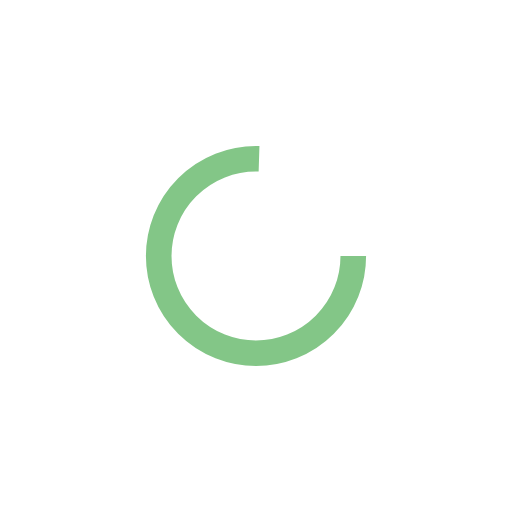
t = 0.00 s
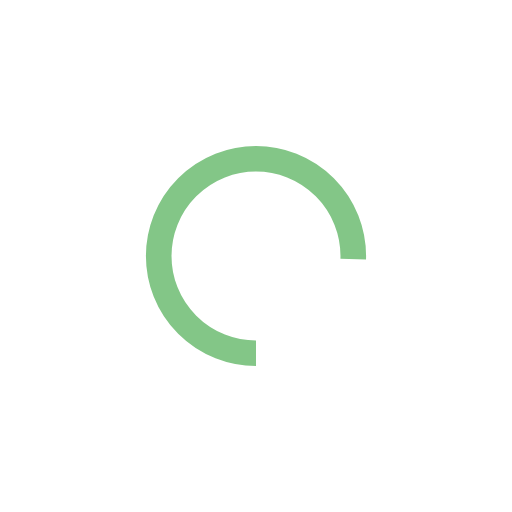
t = 0.10 s
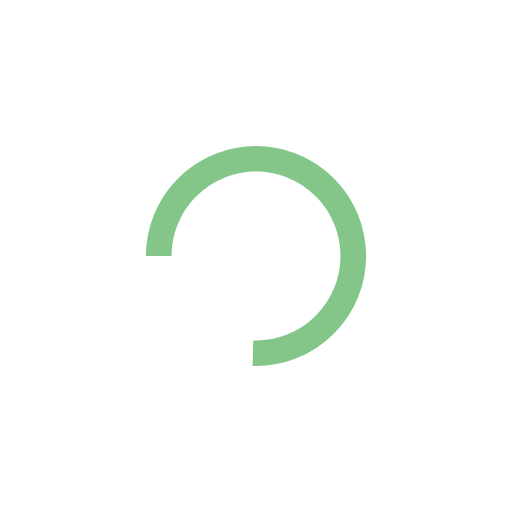
t = 0.20 s
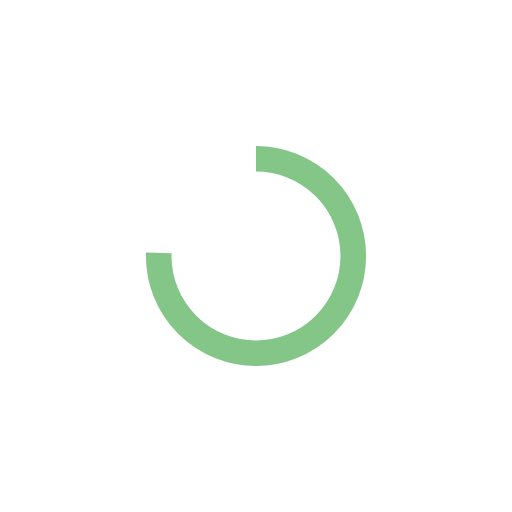
t = 0.30 s

The animated SVG that drew these frames (rendered in a browser with its animation timeline set to each time). Animation: 1 SMIL element (animateTransform=1); one cycle of 0.40 s, repeats indefinitely.

<svg xmlns="http://www.w3.org/2000/svg" viewBox="0 0 100 100" preserveAspectRatio="xMidYMid" style="shape-rendering: auto; display: block; background: rgb(255, 255, 255);" width="166" height="166"
  xmlns:xlink="http://www.w3.org/1999/xlink">
  <g>
    <circle stroke-dasharray="90 31" r="19" stroke-width="5" stroke="#83c687" fill="none" cy="50" cx="50">
      <animateTransform keyTimes="0;1" values="0 50 50;360 50 50" dur="0.4s" repeatCount="indefinite" type="rotate" attributeName="transform"></animateTransform>
    </circle>
    <g></g>
  </g>
  <!-- [ldio] generated by https://loading.io -->
</svg>
